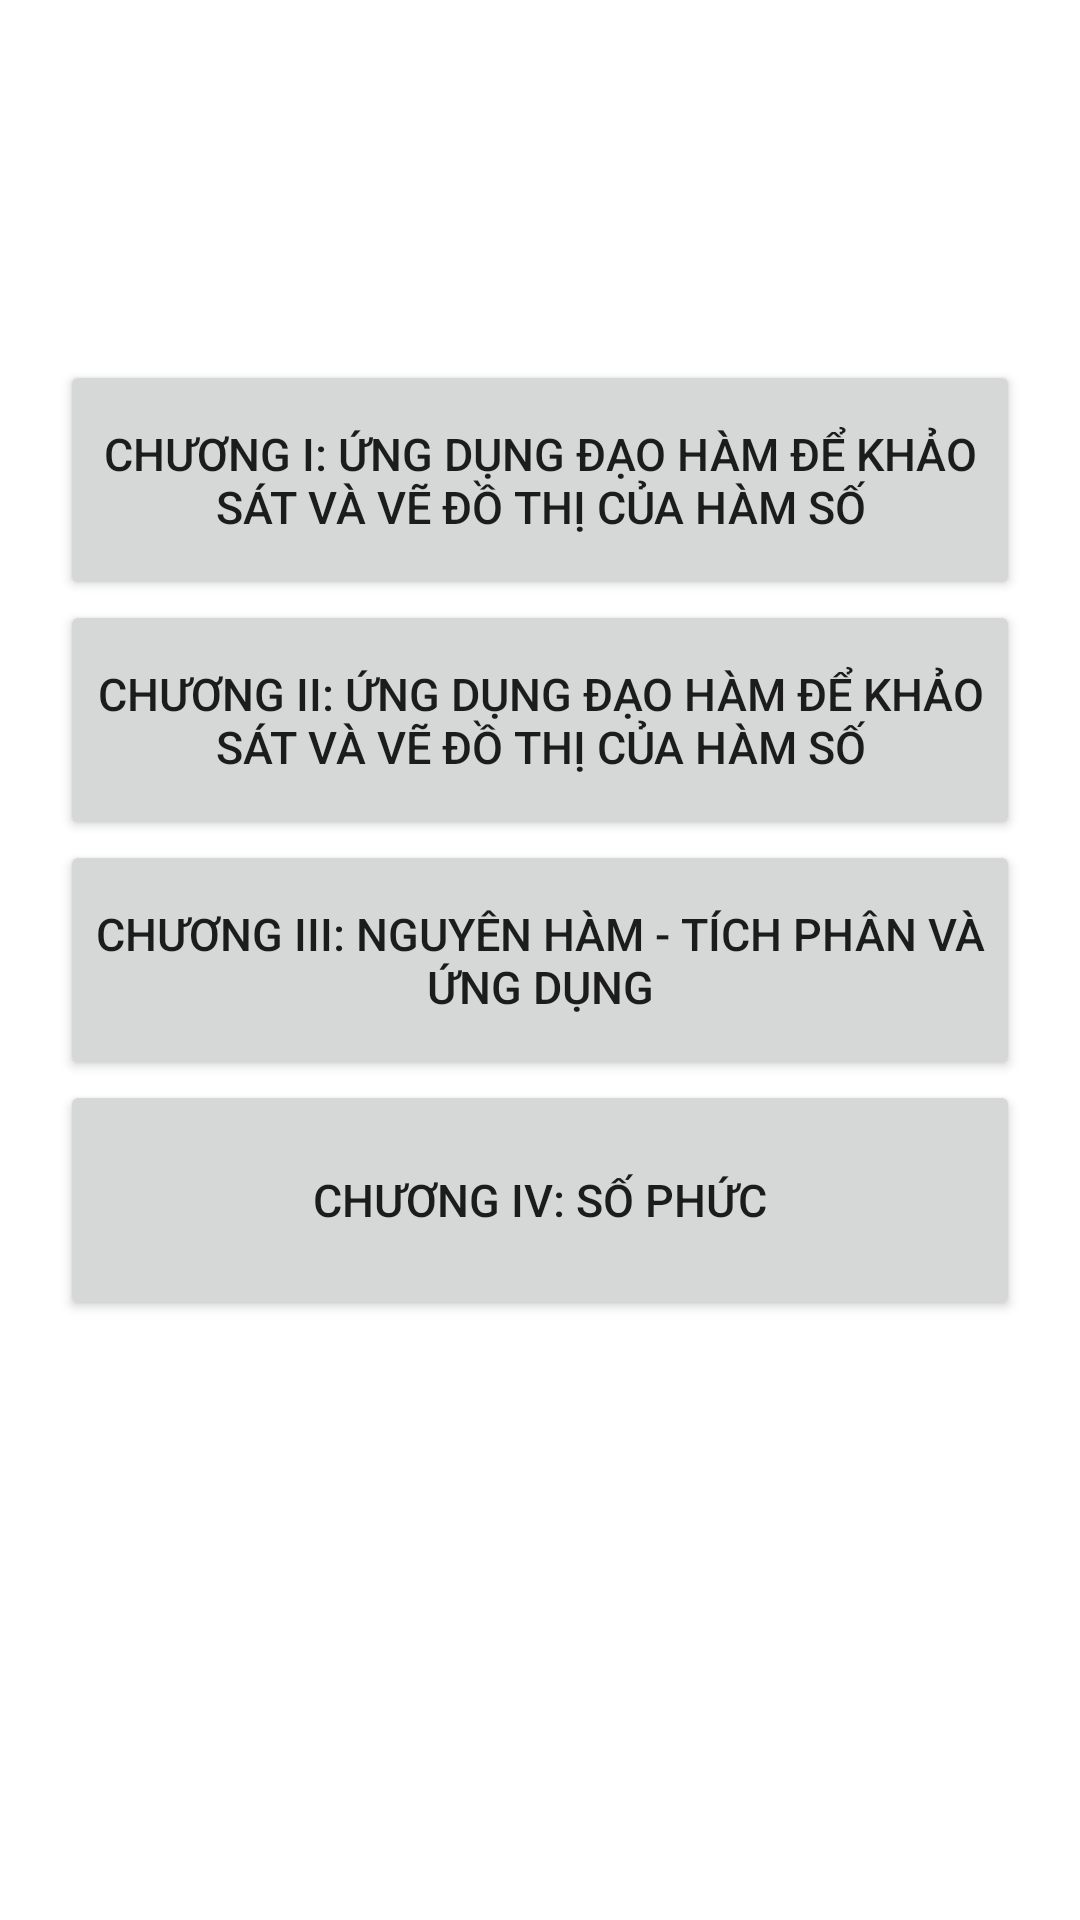

Here is an Android app screen rendered from its layout file. Give the layout XML and the strings, colors and styles it references.
<!-- AndroidManifest.xml: application theme Theme.DATN28102020 -->
<!-- res/layout/fragment_home.xml -->
<?xml version="1.0" encoding="utf-8"?>
<LinearLayout xmlns:android="http://schemas.android.com/apk/res/android"
    xmlns:tools="http://schemas.android.com/tools"
    android:layout_width="match_parent"
    android:layout_height="match_parent"
    tools:context=".Fragments.HomeFragment"
    android:orientation="vertical"
    android:padding="20dp">

    <Button
        android:id="@+id/btnChapter1"
        android:layout_marginTop="100dp"
        android:text="CHƯƠNG I: ỨNG DỤNG ĐẠO HÀM ĐỂ KHẢO SÁT VÀ VẼ ĐỒ THỊ CỦA HÀM SỐ"
        android:textSize="15sp"
        android:padding="5dp"
        android:layout_width="match_parent"
        android:layout_height="80dp"/>

    <Button
        android:id="@+id/btnChapter2"
        android:text="CHƯƠNG II: ỨNG DỤNG ĐẠO HÀM ĐỂ KHẢO SÁT VÀ VẼ ĐỒ THỊ CỦA HÀM SỐ"
        android:textSize="15sp"
        android:padding="5dp"
        android:layout_width="match_parent"
        android:layout_height="80dp"/>

    <Button
        android:id="@+id/btnChapter3"
        android:text="CHƯƠNG III: NGUYÊN HÀM - TÍCH PHÂN VÀ ỨNG DỤNG"
        android:textSize="15sp"
        android:padding="5dp"
        android:layout_width="match_parent"
        android:layout_height="80dp"/>

    <Button
        android:id="@+id/btnChapter4"
        android:text="CHƯƠNG IV: SỐ PHỨC"
        android:textSize="15sp"
        android:padding="5dp"
        android:layout_width="match_parent"
        android:layout_height="80dp"/>
</LinearLayout>
<!-- resources referenced by this layout -->
<resources>
  <style name="Theme.DATN28102020" parent="Theme.MaterialComponents.DayNight.NoActionBar">
          
          <item name="colorPrimary">@color/purple_500</item>
          <item name="colorPrimaryVariant">@color/purple_700</item>
          <item name="colorOnPrimary">@color/white</item>
          
          <item name="colorSecondary">@color/teal_200</item>
          <item name="colorSecondaryVariant">@color/teal_700</item>
          <item name="colorOnSecondary">@color/black</item>
          
          <item name="android:statusBarColor" tools:targetApi="l">?attr/colorPrimaryVariant</item>
          
      </style>
  <!-- not gathered from this repository: default colours our renderer supplied (Android Studio template values) -->
  <color name="purple_500">#FF6200EE</color>
  <color name="purple_700">#FF3700B3</color>
  <color name="teal_200">#FF03DAC5</color>
  <color name="teal_700">#FF018786</color>
  <color name="black">#FF000000</color>
  <color name="white">#FFFFFFFF</color>
</resources>
